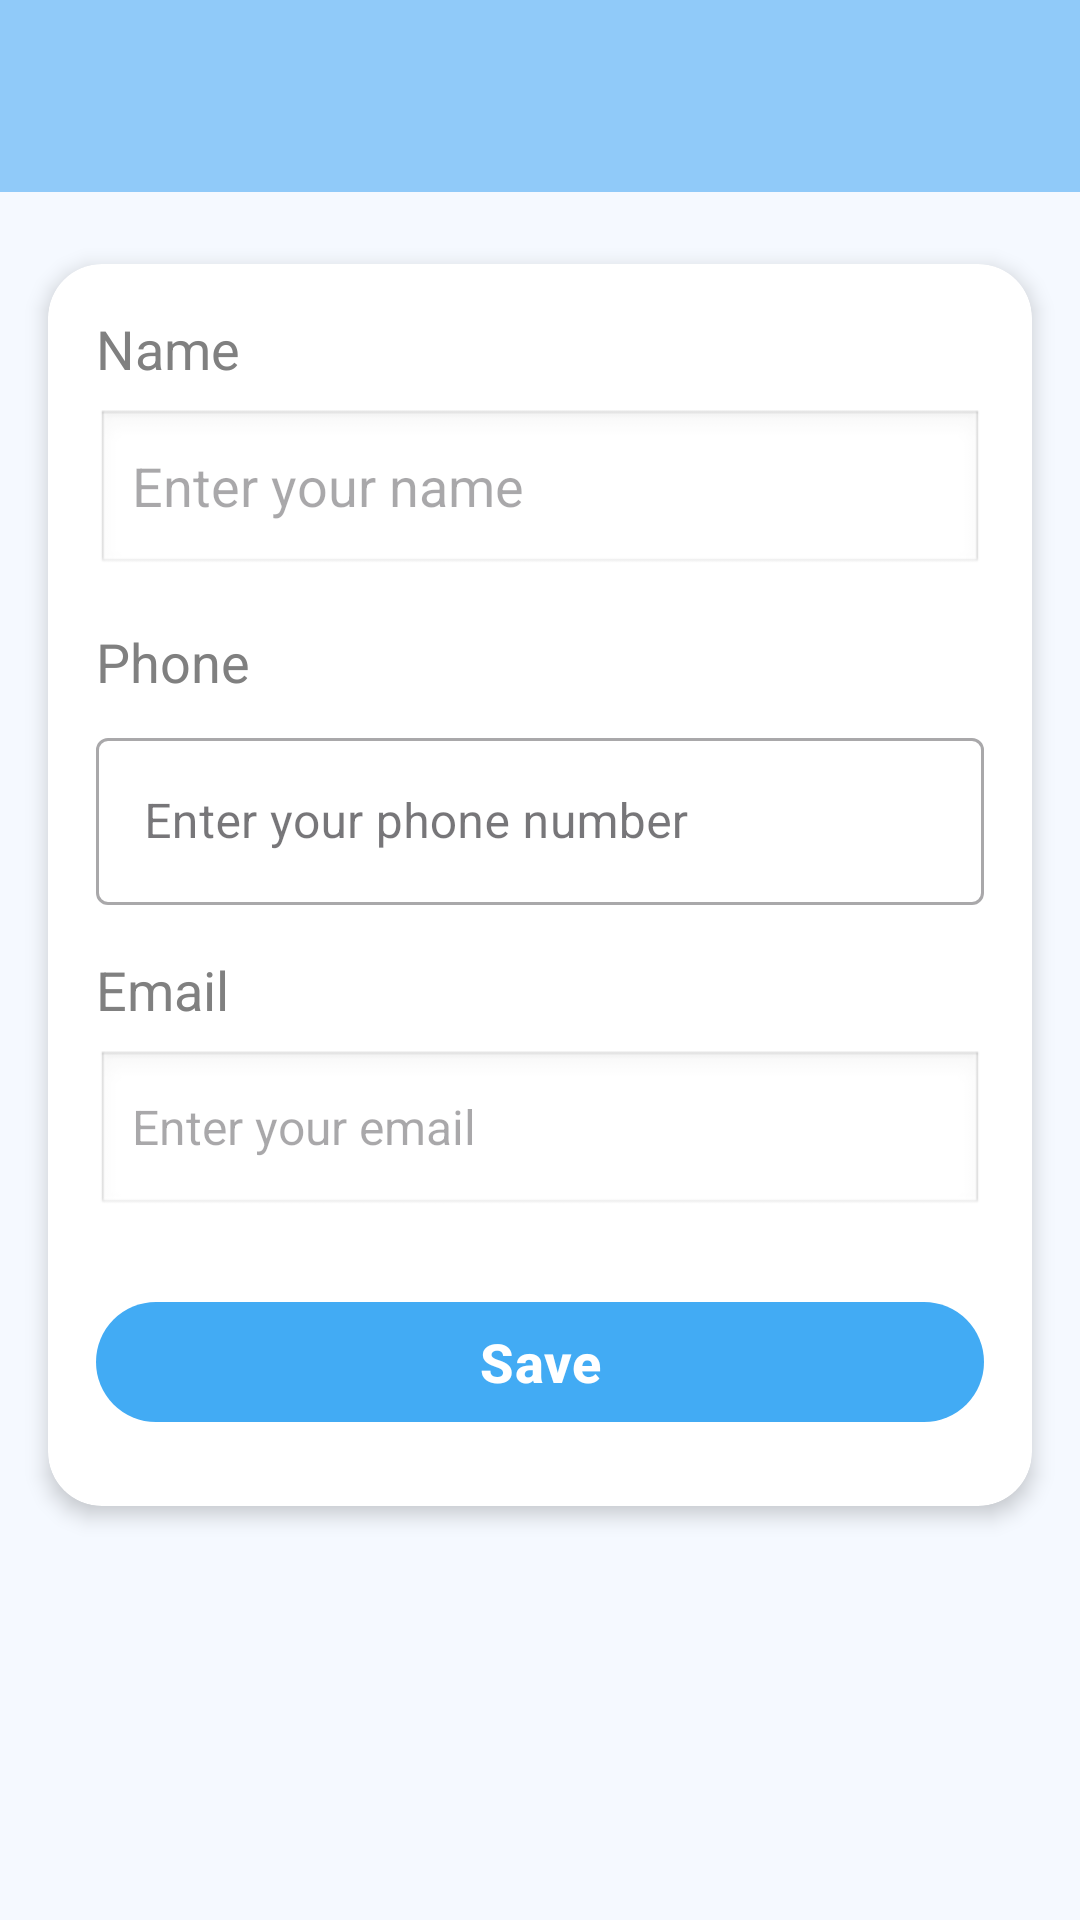

Here is an Android app screen rendered from its layout file. Give the layout XML and the strings, colors and styles it references.
<!-- AndroidManifest.xml: application theme Theme.CarCleaning -->
<!-- res/layout/activity_edit_profile.xml -->
<?xml version="1.0" encoding="utf-8"?>
<androidx.core.widget.NestedScrollView xmlns:android="http://schemas.android.com/apk/res/android"
    xmlns:app="http://schemas.android.com/apk/res-auto"
    android:layout_width="match_parent"
    android:layout_height="match_parent"
    android:fillViewport="true"
    android:background="#F5F9FF">

    <androidx.constraintlayout.widget.ConstraintLayout
        android:layout_width="match_parent"
        android:layout_height="wrap_content">

        <com.google.android.material.appbar.MaterialToolbar
            android:id="@+id/topAppBar"
            android:layout_width="0dp"
            android:layout_height="?attr/actionBarSize"
            android:background="#90CAF9"
            app:titleTextColor="@android:color/white"
            app:navigationIconTint="@android:color/white"
            app:layout_constraintTop_toTopOf="parent"
            app:layout_constraintStart_toStartOf="parent"
            app:layout_constraintEnd_toEndOf="parent" />

        <androidx.cardview.widget.CardView
            android:id="@+id/cardProfile"
            android:layout_width="0dp"
            android:layout_height="wrap_content"
            android:layout_marginStart="16dp"
            android:layout_marginEnd="16dp"
            android:layout_marginTop="24dp"
            app:cardCornerRadius="18dp"
            app:cardElevation="4dp"
            app:layout_constraintTop_toBottomOf="@id/topAppBar"
            app:layout_constraintStart_toStartOf="parent"
            app:layout_constraintEnd_toEndOf="parent">

            <LinearLayout
                android:layout_width="match_parent"
                android:layout_height="wrap_content"
                android:orientation="vertical"
                android:padding="16dp">

                <TextView
                    android:layout_width="wrap_content"
                    android:layout_height="wrap_content"
                    android:text="Name"
                    android:textSize="18sp"
                    android:textColor="#808080" />

                <EditText
                    android:id="@+id/editName"
                    android:layout_width="match_parent"
                    android:layout_height="56dp"
                    android:layout_marginTop="8dp"
                    android:background="@android:drawable/edit_text"
                    android:paddingStart="12dp"
                    android:paddingEnd="12dp"
                    android:textSize="18sp"
                    android:hint="Enter your name" />

                <TextView
                    android:layout_width="wrap_content"
                    android:layout_height="wrap_content"
                    android:layout_marginTop="16dp"
                    android:text="Phone"
                    android:textSize="18sp"
                    android:textColor="#808080" />

                <com.google.android.material.textfield.TextInputLayout
                    android:id="@+id/layoutPhone"
                    style="@style/Widget.MaterialComponents.TextInputLayout.OutlinedBox"
                    android:layout_width="match_parent"
                    android:layout_height="wrap_content"
                    android:layout_marginTop="8dp"
                    app:boxBackgroundMode="outline"
                    app:prefixText="+60 ">

                    <com.google.android.material.textfield.TextInputEditText
                        android:id="@+id/editPhone"
                        android:layout_width="match_parent"
                        android:layout_height="wrap_content"
                        android:hint="Enter your phone number"
                        android:inputType="phone"
                        android:textSize="16sp" />
                </com.google.android.material.textfield.TextInputLayout>

                <TextView
                    android:layout_width="wrap_content"
                    android:layout_height="wrap_content"
                    android:layout_marginTop="16dp"
                    android:text="Email"
                    android:textSize="18sp"
                    android:textColor="#808080" />

                <EditText
                    android:id="@+id/editEmail"
                    android:layout_width="match_parent"
                    android:layout_height="56dp"
                    android:layout_marginTop="8dp"
                    android:background="@android:drawable/edit_text"
                    android:paddingStart="12dp"
                    android:paddingEnd="12dp"
                    android:inputType="textEmailAddress"
                    android:textSize="16sp"
                    android:hint="Enter your email" />

                <com.google.android.material.button.MaterialButton
                    android:id="@+id/buttonSaveProfile"
                    android:layout_width="match_parent"
                    android:layout_height="48dp"
                    android:layout_marginTop="24dp"
                    android:layout_marginBottom="8dp"
                    android:text="Save"
                    android:textAllCaps="false"
                    android:textSize="18sp"
                    android:textStyle="bold"
                    android:textColor="@android:color/white"
                    app:cornerRadius="24dp"
                    app:backgroundTint="#42ABF4" />

            </LinearLayout>

        </androidx.cardview.widget.CardView>

    </androidx.constraintlayout.widget.ConstraintLayout>

</androidx.core.widget.NestedScrollView>
<!-- resources referenced by this layout -->
<resources>
  <style name="Theme.CarCleaning" parent="Theme.Material3.DayNight.NoActionBar">
          <item name="colorPrimary">#2196F3</item>
          <item name="colorAccent">#0C73EB</item>
          <item name="windowActionBar">false</item>
          <item name="windowNoTitle">true</item>
          <item name="android:windowBackground">@color/splash_bg</item>
  
          <item name="windowSplashScreenBackground">@color/splash_bg</item>
      </style>
  <color name="splash_bg">#CDECFE</color>
</resources>
